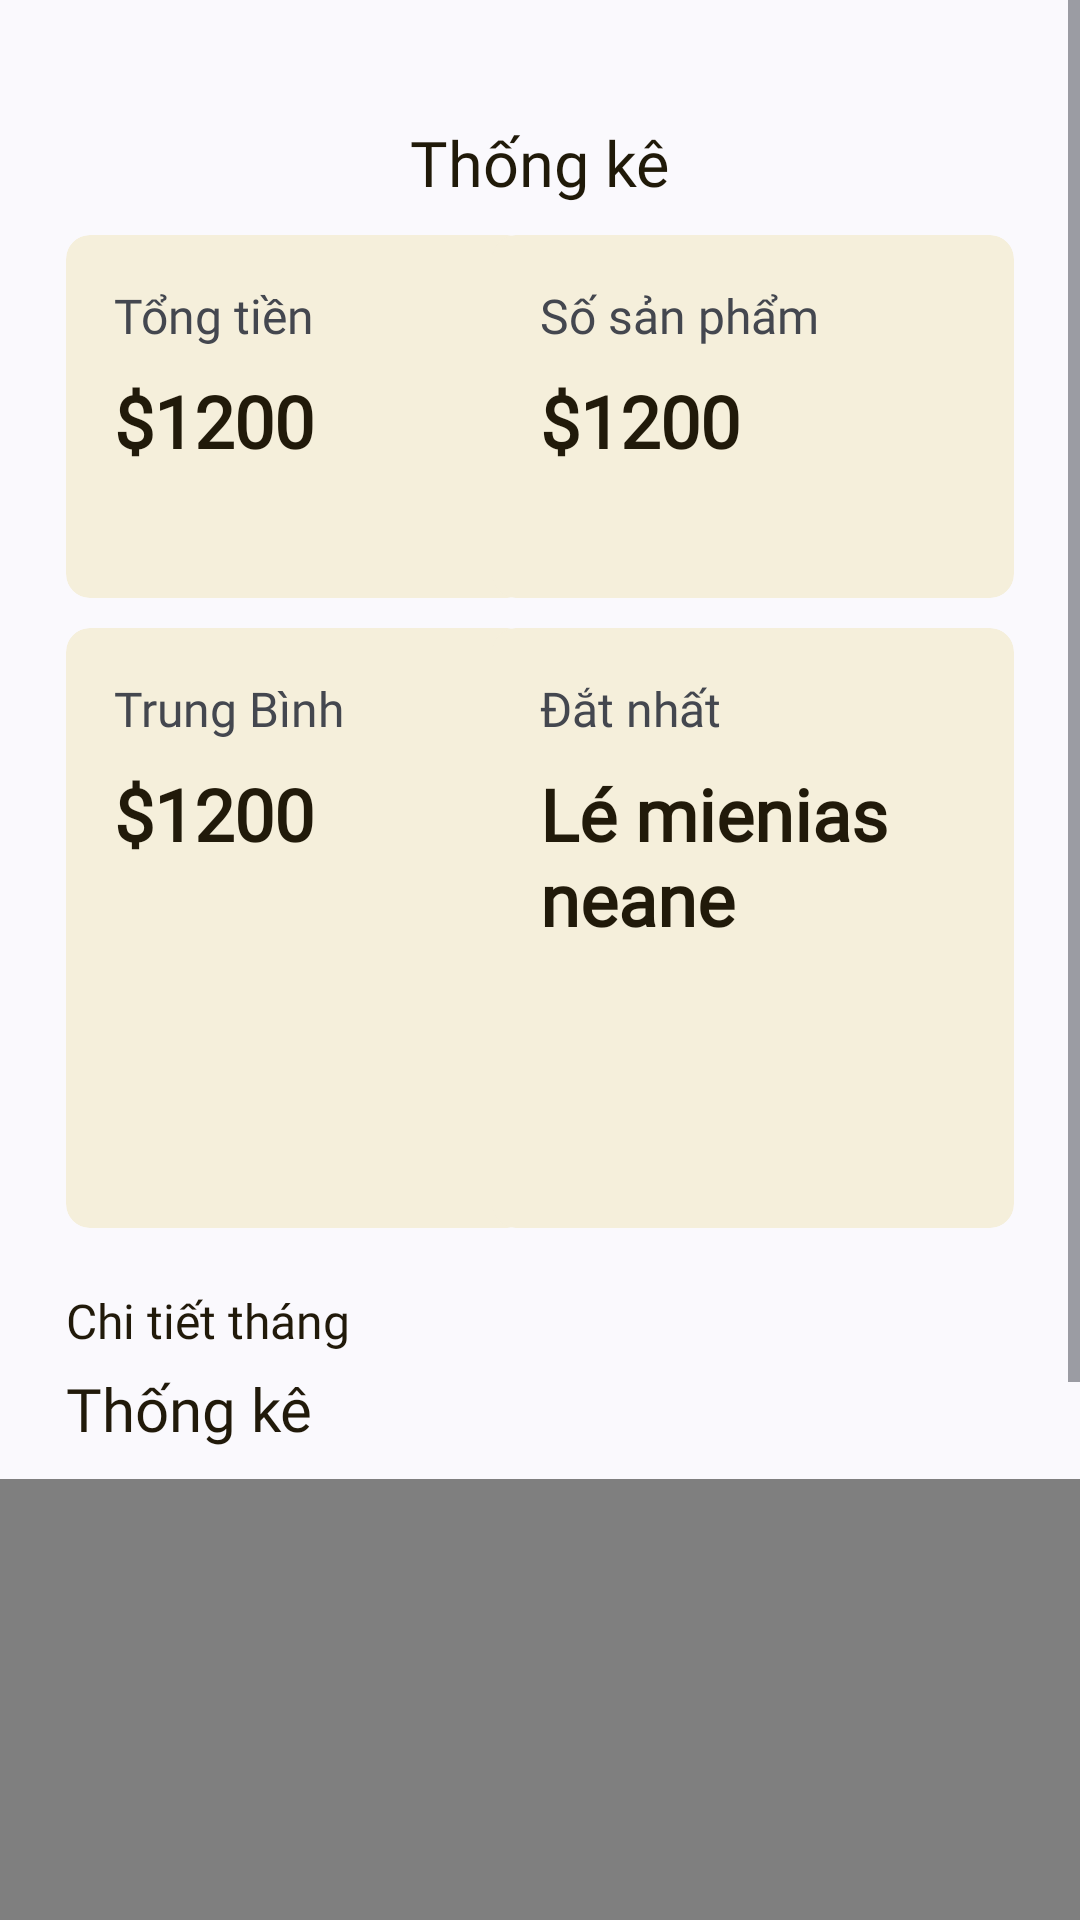

Here is an Android app screen rendered from its layout file. Give the layout XML and the strings, colors and styles it references.
<!-- AndroidManifest.xml: application theme Theme.SkincareApp -->
<!-- res/layout/fragment_analysis.xml -->
<?xml version="1.0" encoding="utf-8"?>
<ScrollView xmlns:android="http://schemas.android.com/apk/res/android"
    xmlns:app="http://schemas.android.com/apk/res-auto"
    xmlns:tools="http://schemas.android.com/tools"
    android:layout_width="match_parent"
    android:layout_height="match_parent"
    tools:context=".view.product.AnalysisFragment"
    android:backgroundTint="#faf7f0">

    
    <androidx.constraintlayout.widget.ConstraintLayout
        android:layout_width="match_parent"
        android:layout_height="match_parent">

        <TextView
            android:id="@+id/tvAnalysis"
            android:layout_width="wrap_content"
            android:layout_height="wrap_content"
            android:layout_marginTop="40dp"
            android:fontFamily="@font/epilogue_bold"
            android:text="Thống kê"
            android:textColor="#201A09"
            android:textSize="21dp"
            app:layout_constraintEnd_toEndOf="parent"
            app:layout_constraintStart_toStartOf="parent"
            app:layout_constraintTop_toTopOf="parent" />

        <TextView
            android:id="@+id/tvAnalysis2"
            android:layout_width="wrap_content"
            android:layout_height="wrap_content"
            android:layout_marginStart="22dp"
            android:layout_marginTop="20dp"
            android:fontFamily="@font/epilogue_medium"
            android:text="Chi tiết tháng"
            android:textColor="#211A0A"
            android:textSize="16dp"
            app:layout_constraintStart_toStartOf="parent"
            app:layout_constraintTop_toBottomOf="@+id/cardView" />

        <TextView
            android:id="@+id/tvAnalysis3"
            android:layout_width="wrap_content"
            android:layout_height="wrap_content"
            android:layout_marginStart="22dp"
            android:layout_marginTop="5dp"
            android:fontFamily="@font/epilogue_bold"
            android:text="Thống kê"
            android:textColor="#211A0A"
            android:textSize="20sp"
            app:layout_constraintStart_toStartOf="parent"
            app:layout_constraintTop_toBottomOf="@+id/tvAnalysis2" />

        <androidx.cardview.widget.CardView
            android:id="@+id/cardTongTien"
            android:layout_width="0dp"
            android:layout_height="wrap_content"
            android:layout_rowWeight="1"
            android:layout_columnWeight="1"
            android:layout_marginStart="22dp"
            android:layout_marginTop="10dp"
            android:backgroundTint="#F5EFDB"
            app:cardCornerRadius="8dp"
            app:cardElevation="0dp"
            app:cardUseCompatPadding="false"
            app:layout_constraintStart_toStartOf="parent"
            app:layout_constraintTop_toBottomOf="@+id/tvAnalysis">

            <LinearLayout
                android:layout_width="155dp"
                android:layout_height="121dp"
                android:orientation="vertical"
                android:padding="16dp">

                <TextView
                    android:layout_width="wrap_content"
                    android:layout_height="wrap_content"
                    android:fontFamily="@font/epilogue_medium"
                    android:text="Tổng tiền"
                    android:textSize="16sp" />

                <TextView
                    android:id="@+id/tvTongSpent"
                    android:layout_width="wrap_content"
                    android:layout_height="wrap_content"
                    android:layout_marginTop="8dp"
                    android:fontFamily="@font/epilogue_bold"
                    android:text="$1200"
                    android:textColor="#211A0A"
                    android:textSize="24sp"
                    android:textStyle="bold" />
            </LinearLayout>
        </androidx.cardview.widget.CardView>

        <androidx.cardview.widget.CardView
            android:id="@+id/cardTongSP"
            android:layout_width="0dp"
            android:layout_height="wrap_content"
            android:layout_rowWeight="1"
            android:layout_columnWeight="1"
            android:layout_marginTop="10dp"
            android:layout_marginEnd="22dp"
            android:backgroundTint="#F5EFDB"
            app:cardCornerRadius="8dp"
            app:cardElevation="0dp"
            app:cardUseCompatPadding="false"
            app:layout_constraintEnd_toEndOf="parent"
            app:layout_constraintTop_toBottomOf="@+id/tvAnalysis">

            <LinearLayout
                android:layout_width="174dp"
                android:layout_height="121dp"
                android:orientation="vertical"
                android:padding="16dp">

                <TextView
                    android:layout_width="wrap_content"
                    android:layout_height="wrap_content"
                    android:fontFamily="@font/epilogue_medium"
                    android:text="Số sản phẩm"
                    android:textSize="16sp" />

                <TextView
                    android:id="@+id/tvSoSanPham"
                    android:layout_width="wrap_content"
                    android:layout_height="wrap_content"
                    android:layout_marginTop="8dp"
                    android:fontFamily="@font/epilogue_bold"
                    android:text="$1200"
                    android:textColor="#211A0A"
                    android:textSize="24sp"
                    android:textStyle="bold" />
            </LinearLayout>
        </androidx.cardview.widget.CardView>

        <androidx.cardview.widget.CardView
            android:id="@+id/cardView"
            android:layout_width="0dp"
            android:layout_height="wrap_content"
            android:layout_rowWeight="1"
            android:layout_columnWeight="1"
            android:layout_marginStart="22dp"
            android:layout_marginTop="10dp"
            android:backgroundTint="#F5EFDB"
            app:cardCornerRadius="8dp"
            app:cardElevation="0dp"
            app:cardUseCompatPadding="false"
            app:layout_constraintStart_toStartOf="parent"
            app:layout_constraintTop_toBottomOf="@+id/cardTongTien">

            <LinearLayout
                android:layout_width="155dp"
                android:layout_height="200dp"
                android:orientation="vertical"
                android:padding="16dp">

                <TextView
                    android:layout_width="wrap_content"
                    android:layout_height="wrap_content"
                    android:fontFamily="@font/epilogue_medium"
                    android:text="Trung Bình"
                    android:textSize="16sp" />

                <TextView
                    android:id="@+id/tvTrungBinh"
                    android:layout_width="wrap_content"
                    android:layout_height="wrap_content"
                    android:layout_marginTop="8dp"
                    android:fontFamily="@font/epilogue_bold"
                    android:text="$1200"
                    android:textColor="#211A0A"
                    android:textSize="24sp"
                    android:textStyle="bold" />
            </LinearLayout>
        </androidx.cardview.widget.CardView>

        <androidx.cardview.widget.CardView
            android:id="@+id/cardSpGiaCao"
            android:layout_width="0dp"
            android:layout_height="wrap_content"
            android:layout_rowWeight="1"
            android:layout_columnWeight="1"
            android:layout_marginTop="10dp"
            android:layout_marginEnd="22dp"
            android:backgroundTint="#F5EFDB"
            app:cardCornerRadius="8dp"
            app:cardElevation="0dp"
            app:cardUseCompatPadding="false"
            app:layout_constraintEnd_toEndOf="parent"
            app:layout_constraintTop_toBottomOf="@+id/cardTongSP">

            <LinearLayout
                android:layout_width="174dp"
                android:layout_height="200dp"
                android:orientation="vertical"
                android:padding="16dp">

                <TextView
                    android:layout_width="wrap_content"
                    android:layout_height="wrap_content"
                    android:fontFamily="@font/epilogue_medium"
                    android:text="Đắt nhất"
                    android:textSize="16sp" />

                <TextView
                    android:id="@+id/tvSpDat"
                    android:layout_width="wrap_content"
                    android:layout_height="wrap_content"
                    android:layout_marginTop="8dp"
                    android:fontFamily="@font/epilogue_bold"
                    android:text="Lé mienias neane"
                    android:textColor="#211A0A"
                    android:textSize="24sp"
                    android:textStyle="bold" />
            </LinearLayout>
        </androidx.cardview.widget.CardView>

        <com.github.mikephil.charting.charts.BarChart
            android:id="@+id/barchart"
            android:layout_width="402dp"
            android:layout_height="396dp"
            android:layout_marginTop="10dp"
            app:layout_constraintEnd_toEndOf="parent"
            app:layout_constraintStart_toStartOf="parent"
            app:layout_constraintTop_toBottomOf="@+id/tvAnalysis3" />
    
    </androidx.constraintlayout.widget.ConstraintLayout>
</ScrollView>
<!-- resources referenced by this layout -->
<resources>
  <style name="Theme.SkincareApp" parent="Base.Theme.SkincareApp" />
  <style name="Base.Theme.SkincareApp" parent="Theme.Material3.DynamicColors.Light.NoActionBar">
          
          
      </style>
</resources>
